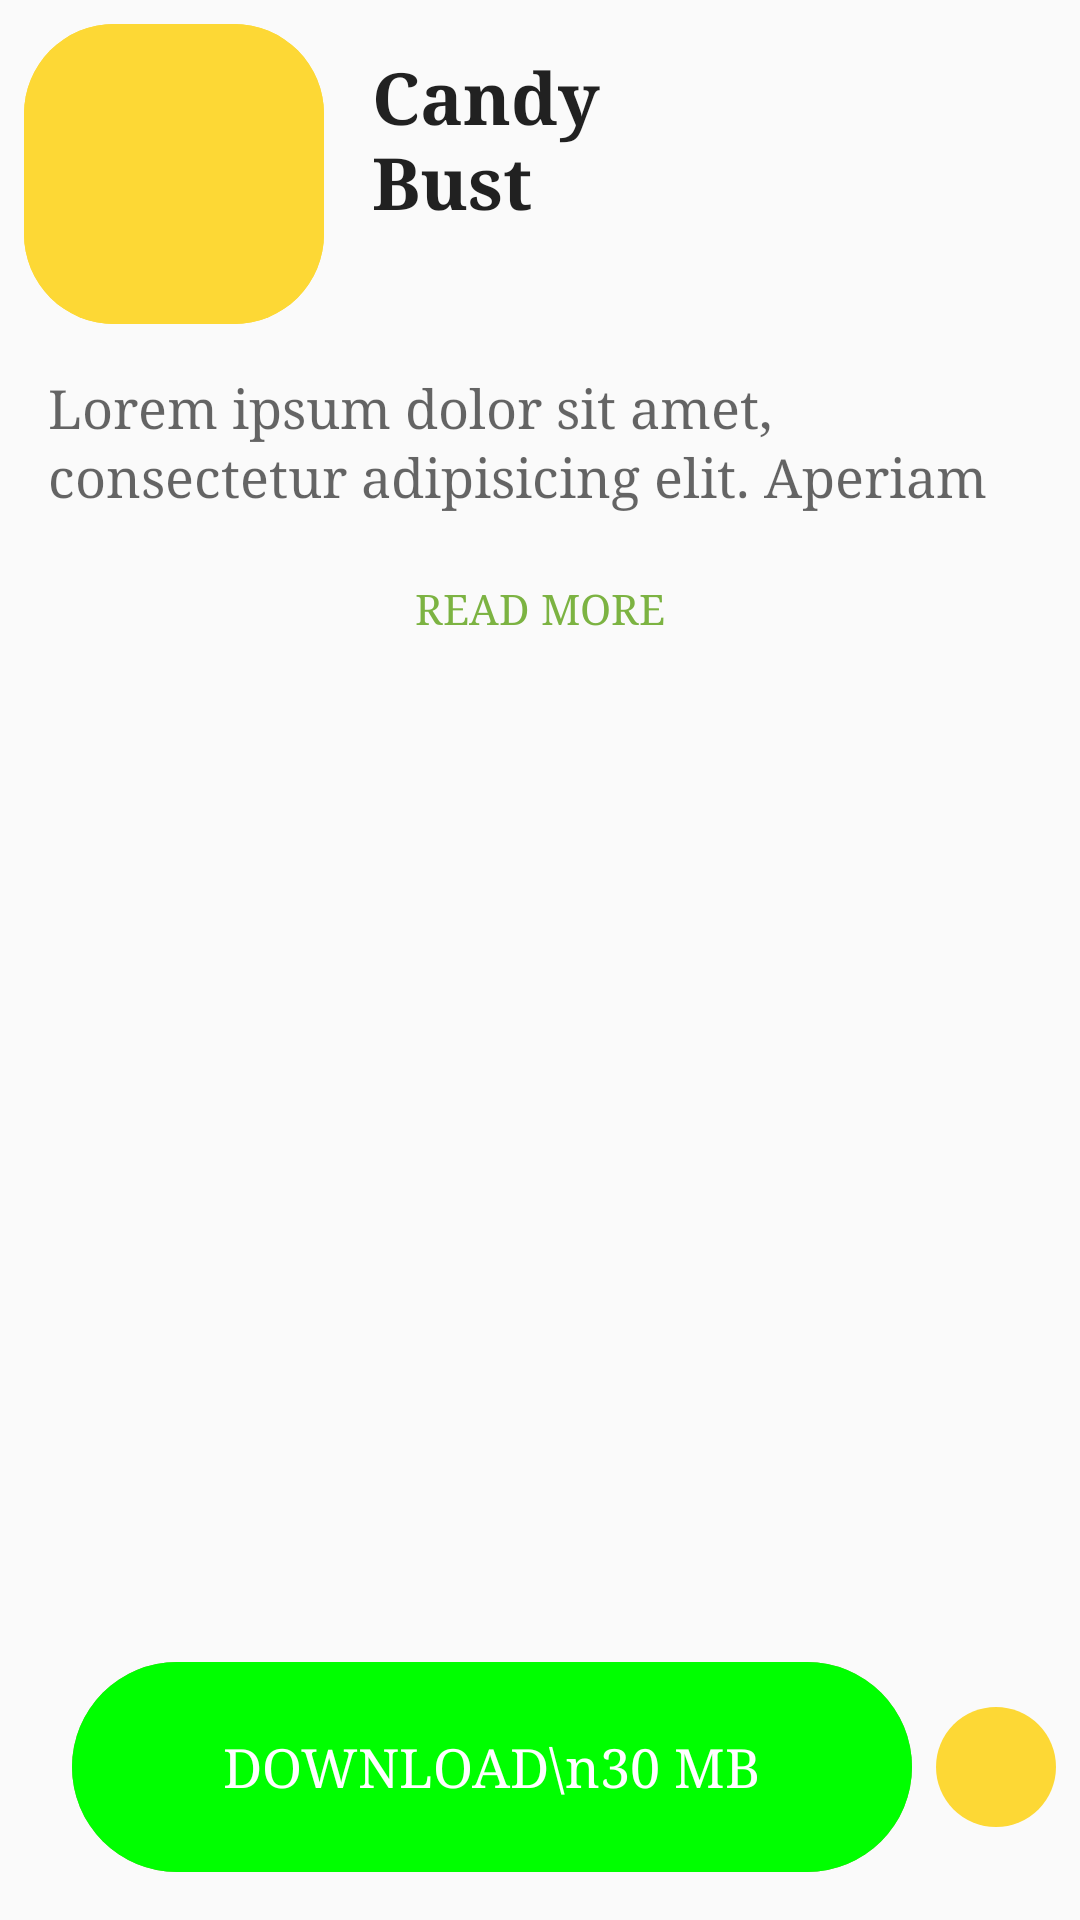

Layout XML and referenced resources for this Android screen:
<!-- AndroidManifest.xml: application theme AppTheme -->
<!-- res/layout/activity_detail.xml -->
<?xml version="1.0" encoding="utf-8"?>


<android.support.constraint.ConstraintLayout xmlns:android="http://schemas.android.com/apk/res/android"
    xmlns:app="http://schemas.android.com/apk/res-auto"
    xmlns:tools="http://schemas.android.com/tools"
    android:id="@+id/detail_root"
    android:layout_width="match_parent"
    android:layout_height="match_parent"
    android:animateLayoutChanges="true"
    tools:context=".DetailActivity">

    <ImageView
        android:id="@+id/imageView"
        android:layout_width="100dp"
        android:layout_height="100dp"
        android:layout_marginLeft="8dp"
        android:layout_marginStart="8dp"
        android:layout_marginTop="8dp"
        android:background="@drawable/main_activity_recyclerview_item_square_image"
        android:src="@drawable/main_activity_recyclerview_item_square_image"
        android:transitionName="@string/image_transition"
        app:layout_constraintStart_toStartOf="parent"
        app:layout_constraintTop_toTopOf="parent" />

    <TextView
        android:id="@+id/textView"
        android:layout_width="wrap_content"
        android:layout_height="wrap_content"
        android:layout_marginLeft="16dp"
        android:layout_marginStart="16dp"
        android:layout_marginTop="8dp"
        android:text="@string/detail_title_text"
        android:textAppearance="@style/TextAppearance.AppCompat.Headline"
        android:textStyle="bold"
        app:layout_constraintStart_toEndOf="@+id/imageView"
        app:layout_constraintTop_toTopOf="@+id/imageView" />

    <ImageButton
        android:id="@+id/back_to_previous_screen"
        android:layout_width="wrap_content"
        android:layout_height="wrap_content"
        android:layout_marginEnd="8dp"
        android:layout_marginRight="8dp"
        android:layout_marginTop="8dp"
        android:background="@android:color/transparent"
        app:layout_constraintEnd_toEndOf="parent"
        app:layout_constraintTop_toTopOf="@+id/textView"
        app:srcCompat="@drawable/ic_action_clear" />

    <TextView
        android:id="@+id/textView2"
        android:layout_width="0dp"
        android:layout_height="wrap_content"
        android:layout_marginEnd="16dp"
        android:layout_marginLeft="16dp"
        android:layout_marginRight="16dp"
        android:layout_marginStart="16dp"
        android:layout_marginTop="16dp"
        android:lineSpacingExtra="2dp"
        android:maxLines="2"
        android:text="@string/dummy_text"
        android:textAppearance="@style/TextAppearance.AppCompat.Medium"
        app:layout_constraintEnd_toEndOf="parent"
        app:layout_constraintStart_toStartOf="parent"
        app:layout_constraintTop_toBottomOf="@+id/imageView" />

    <Button
        android:id="@+id/button"
        style="@style/Base.Widget.AppCompat.Button.Borderless"
        android:layout_width="wrap_content"
        android:layout_height="wrap_content"
        android:layout_marginEnd="8dp"
        android:layout_marginLeft="8dp"
        android:layout_marginRight="8dp"
        android:layout_marginStart="8dp"
        android:layout_marginTop="8dp"
        android:text="READ MORE"
        android:textColor="@color/darkGreen"
        app:layout_constraintEnd_toEndOf="parent"
        app:layout_constraintStart_toStartOf="parent"
        app:layout_constraintTop_toBottomOf="@+id/textView2" />

    <android.support.v7.widget.RecyclerView
        android:id="@+id/detail_activity_recycler_view"
        android:layout_width="0dp"
        android:layout_height="0dp"
        android:layout_marginBottom="8dp"
        android:layout_marginTop="16dp"
        android:layoutAnimation="@anim/overall_recycler_view_layout_animation"
        app:layout_constraintBottom_toTopOf="@+id/progressBarLayout"
        app:layout_constraintEnd_toEndOf="parent"
        app:layout_constraintStart_toStartOf="parent"
        app:layout_constraintTop_toBottomOf="@+id/button" />

    <FrameLayout
        android:id="@+id/progressBarLayout"
        android:layout_width="0dp"
        android:layout_height="70dp"
        android:layout_marginBottom="16dp"
        android:layout_marginEnd="8dp"
        android:layout_marginLeft="24dp"
        android:layout_marginRight="8dp"
        android:layout_marginStart="24dp"
        app:layout_constraintBottom_toBottomOf="parent"
        app:layout_constraintEnd_toStartOf="@+id/progress_cancel_indicator"
        app:layout_constraintStart_toStartOf="parent">

        <ImageView

            android:id="@+id/imageView2"
            android:layout_width="match_parent"
            android:layout_height="match_parent"
            android:background="@drawable/detail_activity_progress_bar_top_image"
            android:transitionName="@string/button_transition" />

        <LinearLayout
            android:layout_width="match_parent"
            android:layout_height="match_parent">

            <ImageView
                android:id="@+id/circular_progress_on_left"
                android:layout_width="50dp"
                android:layout_height="match_parent"
                android:src="@drawable/half_circle" />

            <ImageView
                android:id="@+id/top_progress"
                android:layout_width="0dp"
                android:layout_height="match_parent"
                android:layout_weight="6"
                android:src="@drawable/top_progress_bar" />

        </LinearLayout>
        
        
        
        
        
        

        <TextView
            android:id="@+id/progress_bar_textview"
            android:layout_width="wrap_content"
            android:layout_height="wrap_content"
            android:layout_gravity="center"
            android:gravity="center"
            android:text="DOWNLOAD\n30 MB"
            android:textColor="@android:color/white"
            android:textSize="18sp" />
    </FrameLayout>

    <ImageButton
        android:id="@+id/progress_cancel_indicator"
        android:layout_width="40dp"
        android:layout_height="40dp"
        android:layout_marginBottom="8dp"
        android:layout_marginEnd="8dp"
        android:layout_marginRight="8dp"
        android:layout_marginTop="8dp"
        android:background="@drawable/yellow_circle"
        app:layout_constraintBottom_toBottomOf="@+id/progressBarLayout"
        app:layout_constraintEnd_toEndOf="parent"
        app:layout_constraintTop_toTopOf="@+id/progressBarLayout"
        app:srcCompat="@drawable/ic_action_clear" />
</android.support.constraint.ConstraintLayout>
<!-- resources referenced by this layout -->
<resources>
  <color name="darkGreen">#7CB342</color>
  <!-- drawable detail_activity_progress_bar_top_image (drawable) -->
  <?xml version="1.0" encoding="utf-8"?>
  
  <shape xmlns:android="http://schemas.android.com/apk/res/android"
      android:shape="rectangle"
      android:visible="true">
      <solid android:color="@color/darkGreen" />
      <corners android:radius="40dp" />
  
  </shape>
  <!-- drawable half_circle (drawable) -->
  <?xml version="1.0" encoding="utf-8"?>
  
  <shape xmlns:android="http://schemas.android.com/apk/res/android"
      android:shape="rectangle">
      <solid android:color="#00ff00" />
      <corners
          android:bottomLeftRadius="40dp"
          android:topLeftRadius="40dp" />
  </shape>
  <!-- drawable main_activity_recyclerview_download_button_image (drawable) -->
  <?xml version="1.0" encoding="utf-8"?>
  
  <shape xmlns:android="http://schemas.android.com/apk/res/android"
      android:shape="rectangle"
      android:visible="true">
      <solid android:color="#00ff00" />
      <corners android:radius="40dp" />
  </shape>
  <!-- drawable main_activity_recyclerview_item_square_image (drawable) -->
  <?xml version="1.0" encoding="utf-8"?>
  
  <shape xmlns:android="http://schemas.android.com/apk/res/android"
      android:shape="rectangle"
      android:tint="@color/yellow"
      android:visible="true">
      <corners android:radius="30dp" />
  </shape>
  <!-- drawable top_progress_bar (drawable) -->
  <?xml version="1.0" encoding="utf-8"?>
  
  <shape xmlns:android="http://schemas.android.com/apk/res/android"
      android:shape="rectangle"
      android:visible="true">
      <solid android:color="#00ff00" />
      <corners
          android:bottomRightRadius="40dp"
          android:topRightRadius="40dp" />
  </shape>
  <!-- drawable yellow_circle (drawable) -->
  <?xml version="1.0" encoding="utf-8"?>
  
  <shape xmlns:android="http://schemas.android.com/apk/res/android"
      android:shape="oval"
      android:visible="true">
      <solid android:color="@color/yellow" />
  </shape>
  <string name="button_transition">activity_button_to_detail_button</string>
  <string name="detail_title_text">Candy\nBust</string>
  <string name="dummy_text">Lorem ipsum dolor sit amet, consectetur adipisicing elit. Aperiam dolorum earum pariatur unde? Aperiam distinctio facere iusto officia quasi sint voluptatibus. A culpa hic in iure, maiores molestiae perspiciatis veniam.</string>
  <string name="image_transition">activity_image_to_detail_image</string>
  <style name="AppTheme" parent="Theme.AppCompat.Light.NoActionBar">
          
          <item name="colorPrimary">@color/colorPrimary</item>
          <item name="colorPrimaryDark">@color/colorPrimaryDark</item>
          <item name="colorAccent">@color/colorAccent</item>
          <item name="android:fontFamily">serif</item>
      </style>
  <color name="yellow">#FDD835</color>
  <color name="colorPrimary">#3F51B5</color>
  <color name="colorPrimaryDark">#303F9F</color>
  <color name="colorAccent">#FF4081</color>
</resources>
